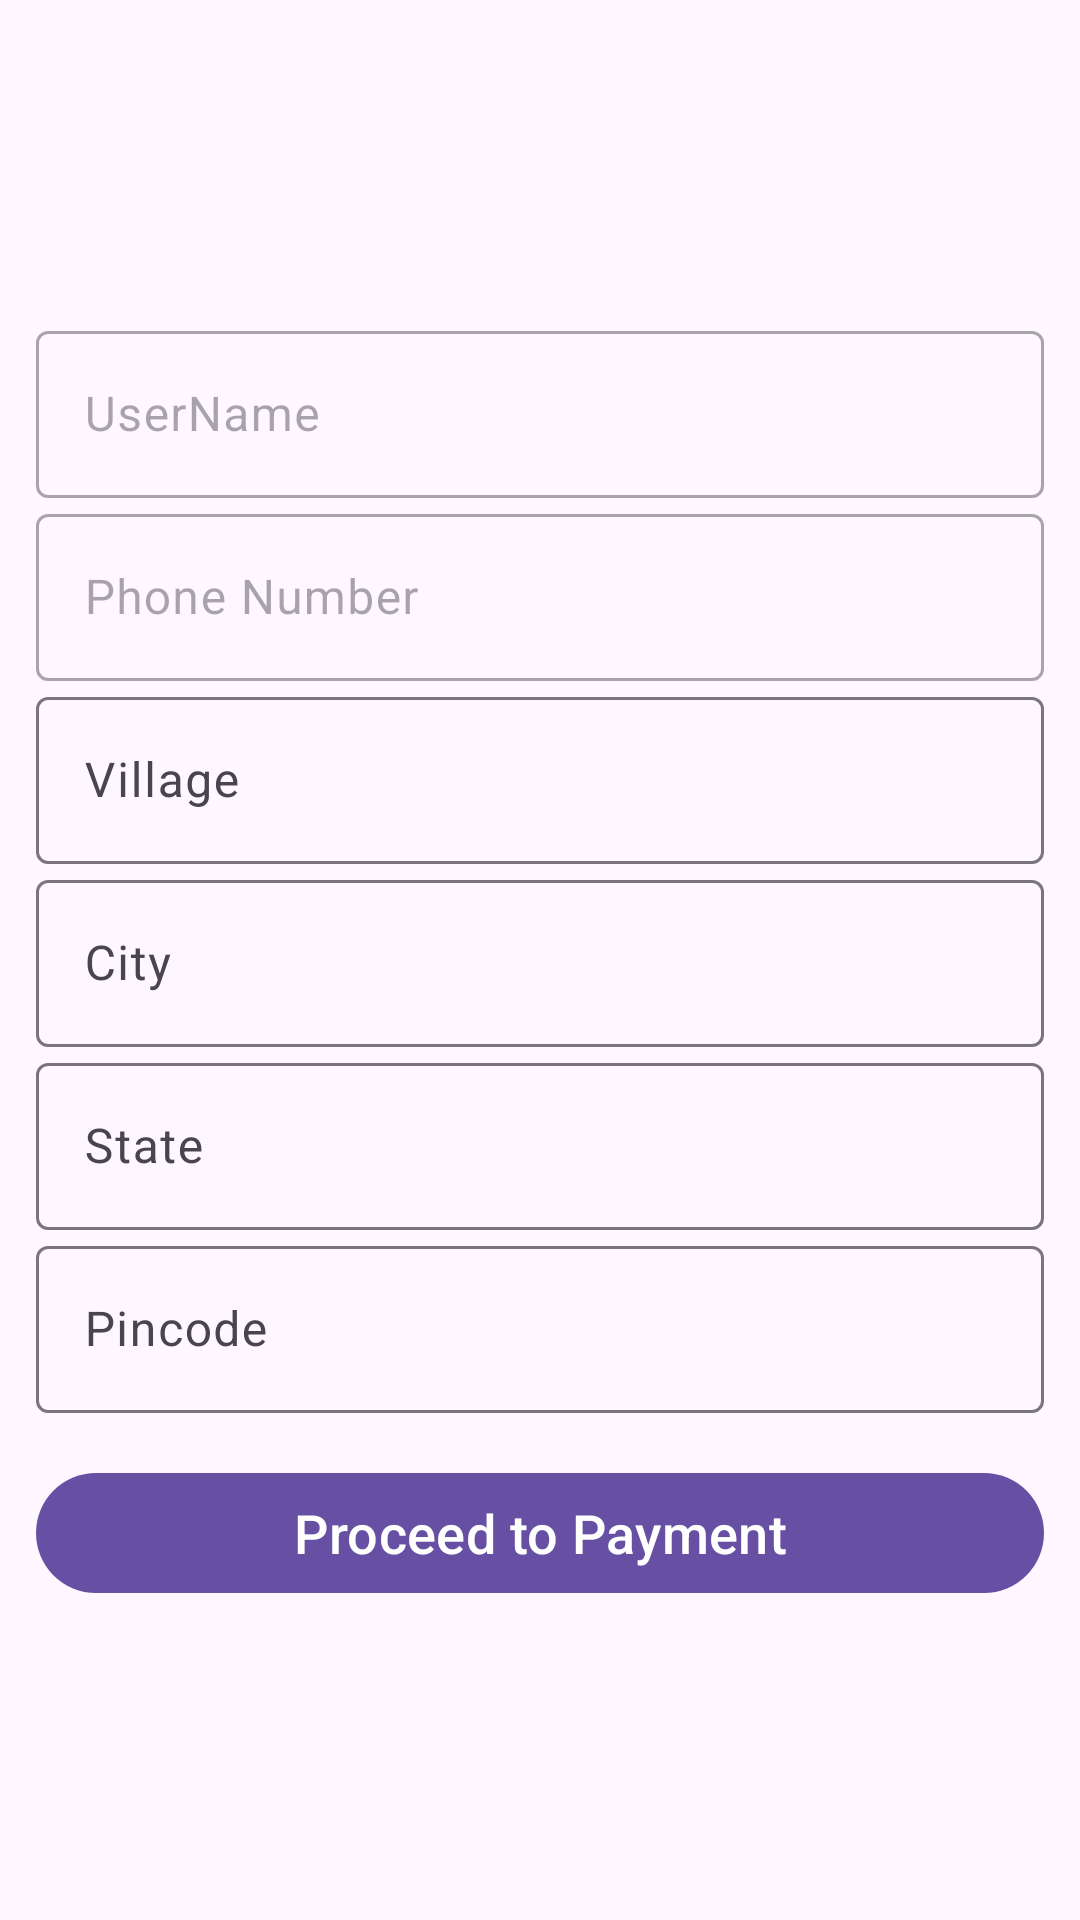

Produce the Android XML layout that renders to this screen, including the resource entries it uses.
<!-- AndroidManifest.xml: application theme Theme.PoojaKit -->
<!-- res/layout/activity_address.xml -->
<?xml version="1.0" encoding="utf-8"?>
<LinearLayout xmlns:android="http://schemas.android.com/apk/res/android"
    xmlns:app="http://schemas.android.com/apk/res-auto"
    xmlns:tools="http://schemas.android.com/tools"
    android:layout_width="match_parent"
    android:layout_height="match_parent"
    android:padding="12dp"
    android:gravity="center"
    android:orientation="vertical"
    tools:context=".activities.AddressActivity">

    <com.google.android.material.textfield.TextInputLayout
        android:enabled="false"
        android:layout_width="match_parent"
        android:layout_height="wrap_content">

        <com.google.android.material.textfield.TextInputEditText
            android:id="@+id/userName"
            style="@style/ThemeOverlay.Material3.TextInputEditText.OutlinedBox"
            android:layout_width="match_parent"
            android:layout_height="wrap_content"
            android:layout_marginTop="8dp"

            android:hint="UserName" />


    </com.google.android.material.textfield.TextInputLayout>


    <com.google.android.material.textfield.TextInputLayout
        android:enabled="false"
        android:layout_width="match_parent"
        android:layout_height="wrap_content">

        <com.google.android.material.textfield.TextInputEditText
            android:id="@+id/userNumber"
            style="@style/ThemeOverlay.Material3.TextInputEditText.OutlinedBox"
            android:layout_width="match_parent"
            android:layout_height="wrap_content"
            android:layout_marginTop="8dp"

            android:hint="Phone Number" />


    </com.google.android.material.textfield.TextInputLayout>


    <com.google.android.material.textfield.TextInputLayout
        android:layout_width="match_parent"
        android:layout_height="wrap_content">

        <com.google.android.material.textfield.TextInputEditText
            android:id="@+id/userVillage"
            style="@style/ThemeOverlay.Material3.TextInputEditText.OutlinedBox"
            android:layout_width="match_parent"
            android:layout_height="wrap_content"
            android:layout_marginTop="8dp"

            android:hint="Village" />


    </com.google.android.material.textfield.TextInputLayout>


    <com.google.android.material.textfield.TextInputLayout
        android:layout_width="match_parent"
        android:layout_height="wrap_content">

        <com.google.android.material.textfield.TextInputEditText
            android:id="@+id/userCity"
            style="@style/ThemeOverlay.Material3.TextInputEditText.OutlinedBox"
            android:layout_width="match_parent"
            android:layout_height="wrap_content"
            android:layout_marginTop="8dp"

            android:hint="City" />


    </com.google.android.material.textfield.TextInputLayout>


    <com.google.android.material.textfield.TextInputLayout
        android:layout_width="match_parent"
        android:layout_height="wrap_content">

        <com.google.android.material.textfield.TextInputEditText
            android:id="@+id/userState"
            style="@style/ThemeOverlay.Material3.TextInputEditText.OutlinedBox"
            android:layout_width="match_parent"
            android:layout_height="wrap_content"
            android:layout_marginTop="8dp"

            android:hint="State" />


    </com.google.android.material.textfield.TextInputLayout>

    <com.google.android.material.textfield.TextInputLayout
        android:layout_width="match_parent"
        android:layout_height="wrap_content">

        <com.google.android.material.textfield.TextInputEditText
            android:id="@+id/userPincode"
            style="@style/ThemeOverlay.Material3.TextInputEditText.OutlinedBox"
            android:layout_width="match_parent"
            android:layout_height="wrap_content"
            android:layout_marginTop="8dp"
            android:hint="Pincode" />


    </com.google.android.material.textfield.TextInputLayout>

    <com.google.android.material.button.MaterialButton
        android:layout_width="match_parent"
        android:layout_height="wrap_content"
        android:layout_marginTop="16dp"
        android:textSize="18sp"

        android:id="@+id/proceed"
        android:text="Proceed to Payment"


        />
</LinearLayout>
<!-- resources referenced by this layout -->
<resources>
  <style name="Theme.PoojaKit" parent="Theme.MaterialComponents.DayNight.DarkActionBar">
          
          <item name="colorPrimary">@color/colorPrimary</item>
          <item name="colorPrimaryVariant">@color/colorSecondary</item>
          <item name="colorOnPrimary">@color/white</item>
          
          <item name="colorSecondary">@color/teal_200</item>
          <item name="colorSecondaryVariant">@color/teal_700</item>
          <item name="colorOnSecondary">@color/black</item>
          
          <item name="android:statusBarColor" tools:targetApi="l">?attr/colorPrimaryVariant</item>
          
      </style>
  <color name="colorPrimary">#FFBB86FC</color>
  <color name="colorSecondary">#FF6200EE</color>
  <color name="white">#FFFFFFFF</color>
  <color name="teal_200">#FF03DAC5</color>
  <color name="teal_700">#FF018786</color>
  <color name="black">#FF000000</color>
</resources>
